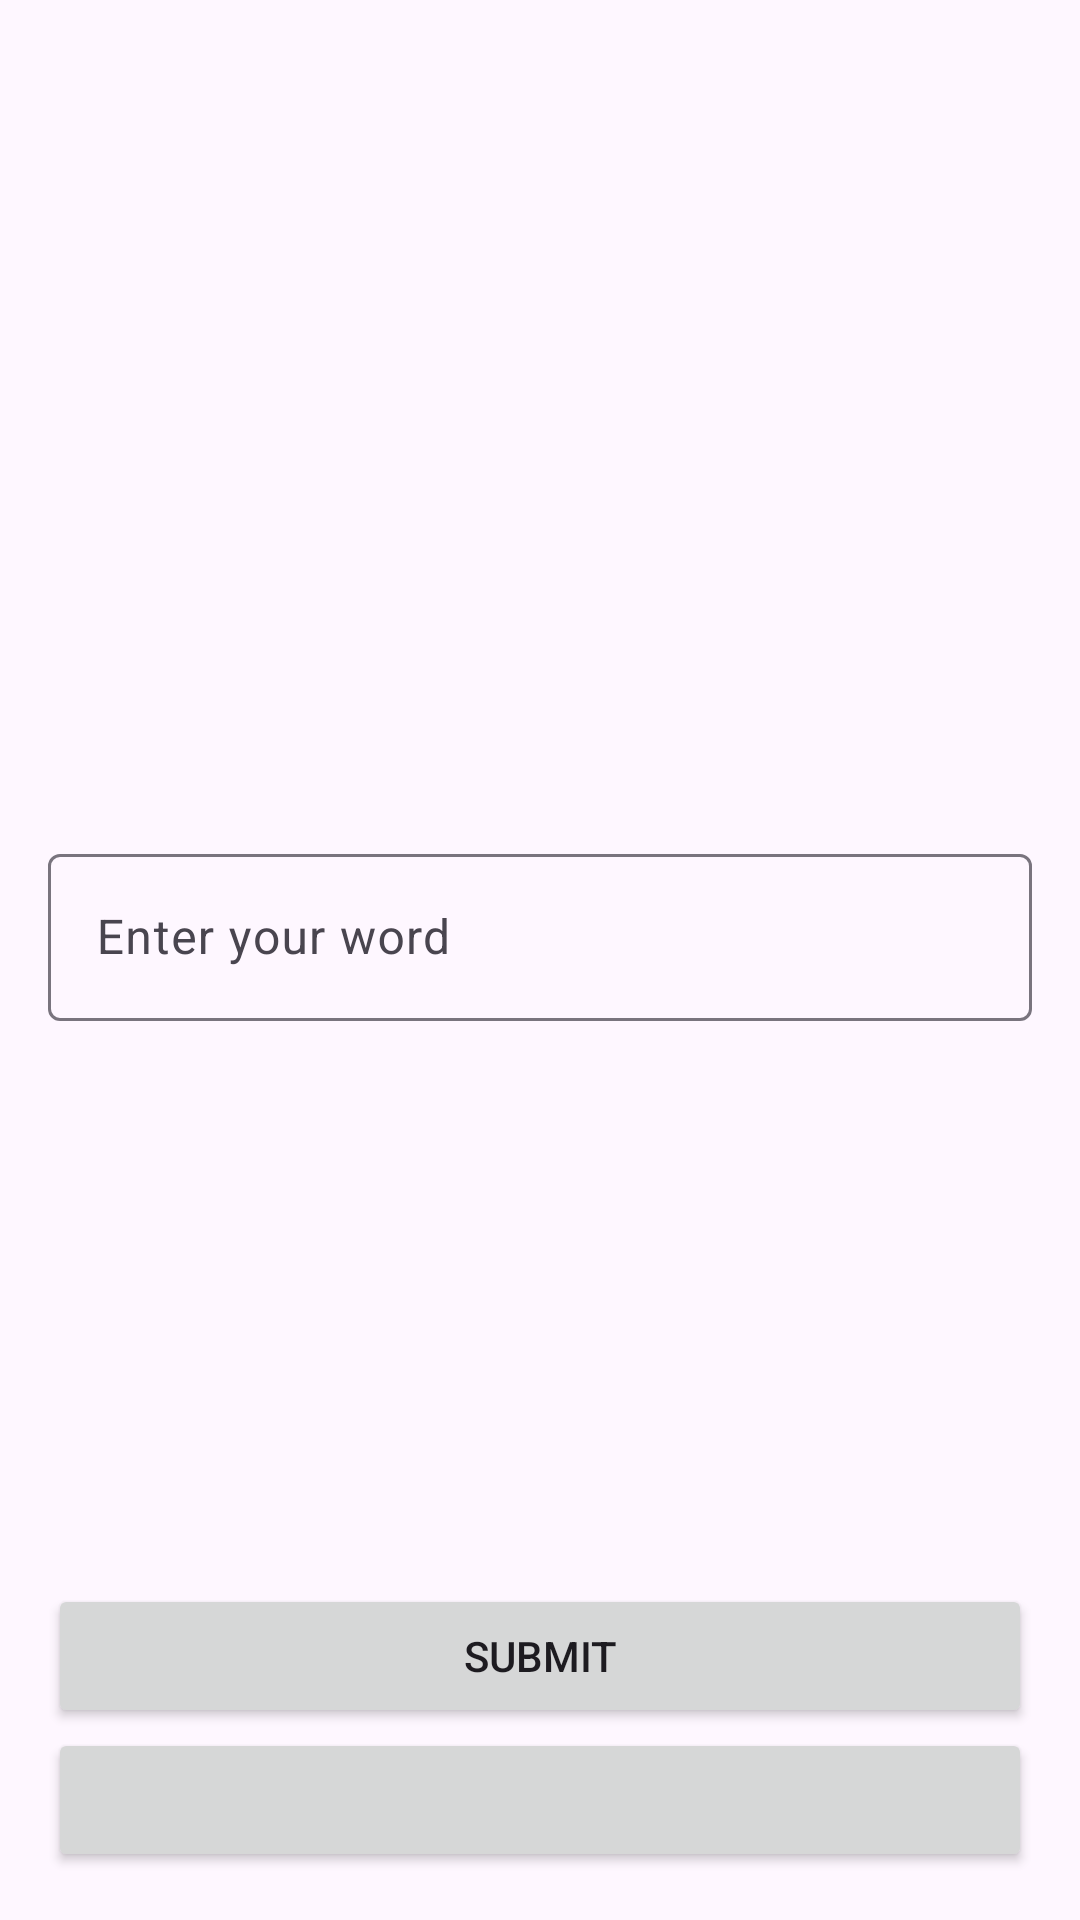

Produce the Android XML layout that renders to this screen, including the resource entries it uses.
<!-- AndroidManifest.xml: application theme Theme.UnscrambleGame -->
<!-- res/layout/activity_main.xml -->
<?xml version="1.0" encoding="utf-8"?>
<LinearLayout xmlns:android="http://schemas.android.com/apk/res/android"
    xmlns:tools="http://schemas.android.com/tools"
    android:id="@+id/rootLayout"
    android:layout_width="match_parent"
    android:layout_height="match_parent"
    android:gravity="center"
    android:orientation="vertical"
    android:padding="16dp"
    tools:context=".MainActivity">

    <Space
        android:layout_width="match_parent"
        android:layout_height="0dp"
        android:layout_weight="1" />

    <TextView
        android:id="@+id/scoreTextView"
        android:layout_width="wrap_content"
        android:layout_height="wrap_content"
        android:freezesText="true"
        android:textAppearance="@style/TextAppearance.AppCompat.Title"
        tools:text="Score" />


    <TextView
        android:id="@+id/counterTextView"
        android:layout_width="match_parent"
        android:layout_height="wrap_content"
        android:freezesText="true"
        android:gravity="end"
        android:textAppearance="@style/TextAppearance.AppCompat.Subhead"
        tools:text="1/2" />

    <TextView
        android:id="@+id/shuffledWordTextView"
        android:layout_width="wrap_content"
        android:layout_height="wrap_content"
        android:freezesText="true"
        android:textAppearance="@style/TextAppearance.AppCompat.Title"
        tools:text="Animal" />

    <com.google.android.material.textfield.TextInputLayout
        android:id="@+id/inputLayout"
        android:layout_width="match_parent"
        android:layout_height="wrap_content"
        android:layout_marginVertical="16dp"
        android:hint="@string/enter_your_word">

        <com.google.android.material.textfield.TextInputEditText
            android:id="@+id/inputEditText"
            android:layout_width="match_parent"
            android:layout_height="wrap_content" />

    </com.google.android.material.textfield.TextInputLayout>

    <Space
        android:layout_width="match_parent"
        android:layout_height="0dp"
        android:layout_weight="1" />

    <Button
        android:id="@+id/submitButton"
        android:layout_width="match_parent"
        android:layout_height="wrap_content"
        android:text="@string/submit" />

    <Button
        android:id="@+id/skipButton"
        android:layout_width="match_parent"
        android:layout_height="wrap_content" />

</LinearLayout>
<!-- resources referenced by this layout -->
<resources>
  <string name="enter_your_word">Enter your word</string>
  <string name="submit">Submit</string>
  <style name="Theme.UnscrambleGame" parent="Base.Theme.UnscrambleGame" />
  <style name="Base.Theme.UnscrambleGame" parent="Theme.Material3.DayNight.NoActionBar">
          
          
      </style>
</resources>
